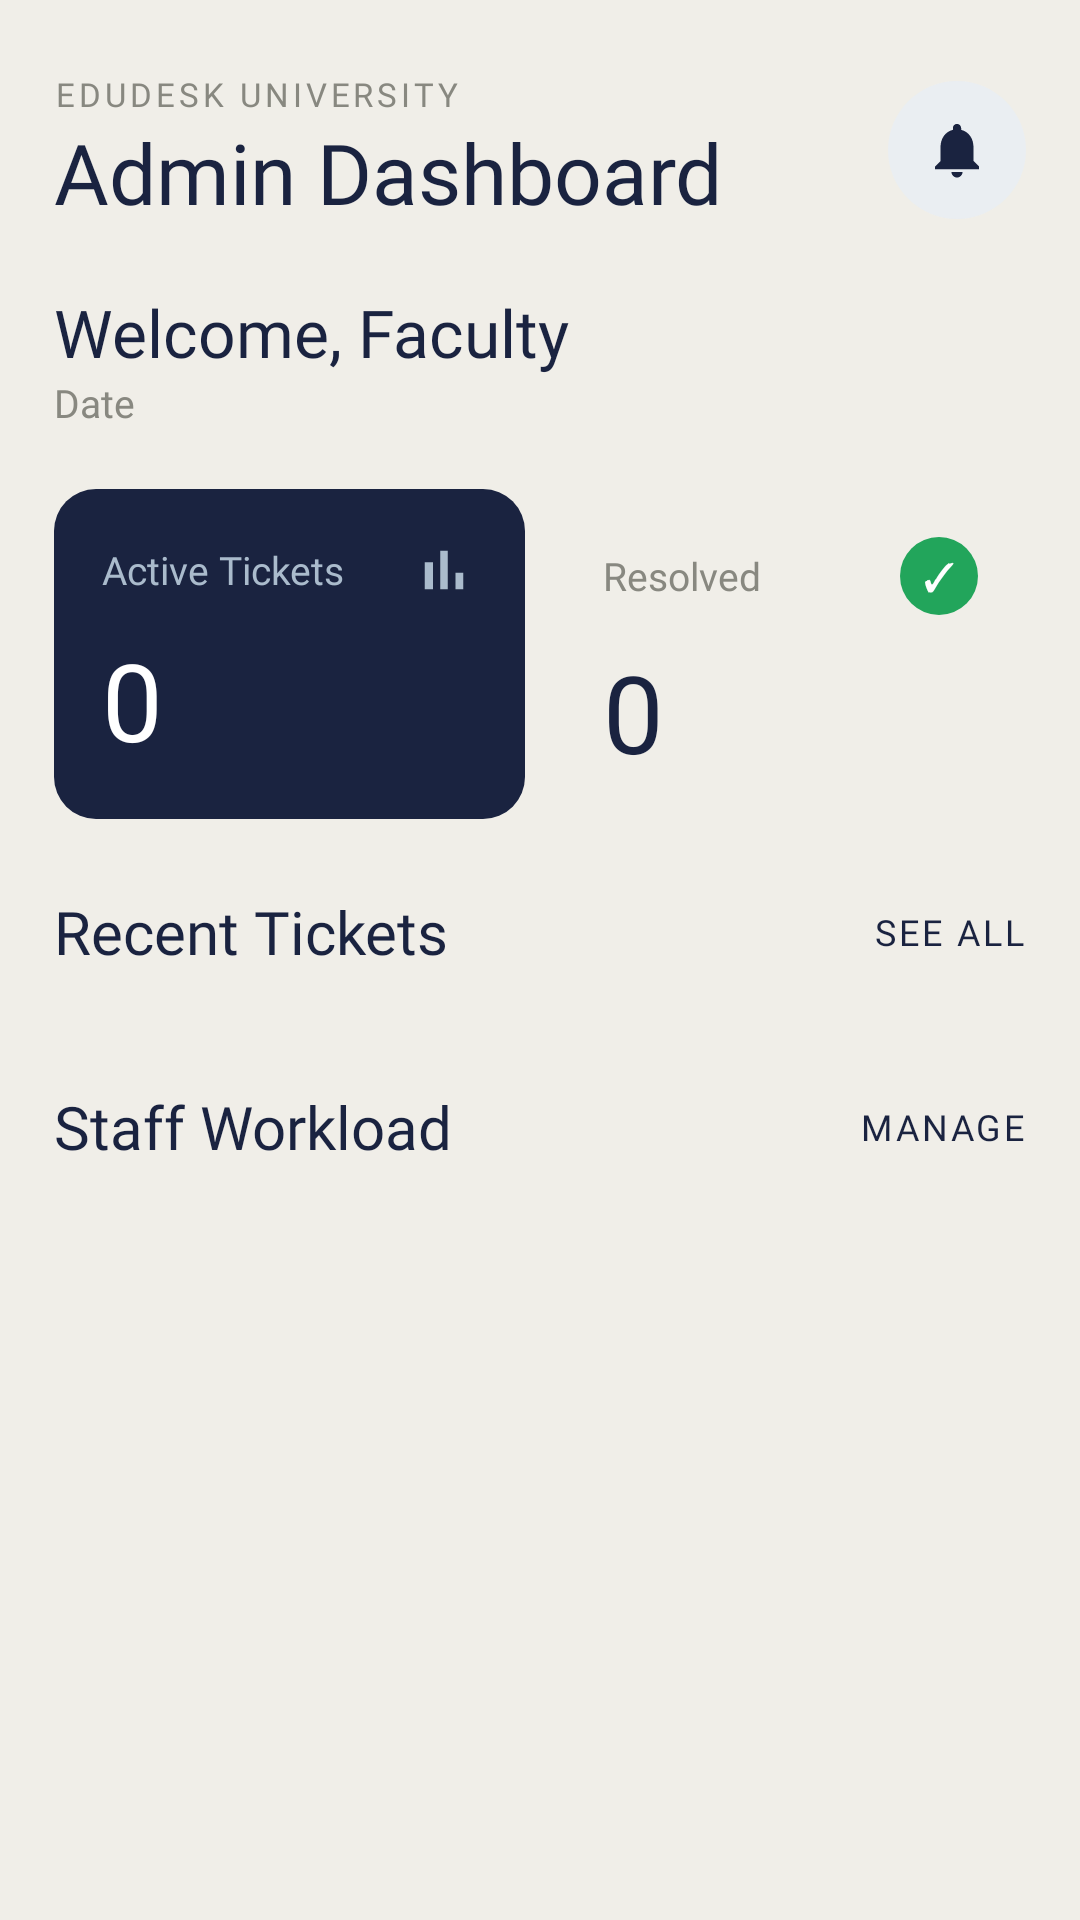

Android layout source for this screen:
<!-- AndroidManifest.xml: application theme Theme.MyApplication -->
<!-- res/layout/fragment_home__faculty_fragment.xml -->
<?xml version="1.0" encoding="utf-8"?>
<ScrollView xmlns:android="http://schemas.android.com/apk/res/android"
    xmlns:app="http://schemas.android.com/apk/res-auto"
    android:layout_width="match_parent"
    android:layout_height="match_parent"
    android:background="#F0EEE8">

    <LinearLayout
        android:layout_width="match_parent"
        android:layout_height="wrap_content"
        android:orientation="vertical"
        android:paddingHorizontal="18dp"
        android:paddingTop="24dp"
        android:paddingBottom="24dp">

        
        <LinearLayout
            android:layout_width="match_parent"
            android:layout_height="wrap_content"
            android:layout_marginBottom="4dp"
            android:gravity="center_vertical"
            android:orientation="horizontal">

            <LinearLayout
                android:layout_width="0dp"
                android:layout_height="wrap_content"
                android:layout_weight="1"
                android:orientation="vertical">

                <TextView
                    android:layout_width="wrap_content"
                    android:layout_height="wrap_content"
                    android:fontFamily="@font/dmsans_semibold"
                    android:letterSpacing="0.12"
                    android:text="EDUDESK UNIVERSITY"
                    android:textColor="#888880"
                    android:textSize="11sp" />

                <TextView
                    android:layout_width="wrap_content"
                    android:layout_height="wrap_content"
                    android:fontFamily="@font/playfairdisplay_bold"
                    android:text="Admin Dashboard"
                    android:textColor="#1A2340"
                    android:textSize="28sp" />
            </LinearLayout>

            <FrameLayout
                android:id="@+id/btnBell"
                android:layout_width="46dp"
                android:layout_height="46dp"
                android:background="@drawable/bg_bell_circle"
                android:clickable="true"
                android:focusable="true">

                <ImageView
                    android:layout_width="22dp"
                    android:layout_height="wrap_content"
                    android:layout_gravity="center"
                    android:src="@drawable/ic_notification"
                    app:tint="#1A2340" />

                <View
                    android:id="@+id/viewFacultyNotificationDot"
                    android:layout_width="9dp"
                    android:layout_height="9dp"
                    android:layout_gravity="top|end"
                    android:layout_margin="6dp"
                    android:background="@drawable/dot_active"
                    android:visibility="gone" />
            </FrameLayout>
        </LinearLayout>

        
        <TextView
            android:id="@+id/tvWelcome"
            android:layout_width="wrap_content"
            android:layout_height="wrap_content"
            android:layout_marginTop="16dp"
            android:fontFamily="@font/playfairdisplay_bold"
            android:text="Welcome, Faculty"
            android:textColor="#1A2340"
            android:textSize="22sp" />

        <TextView
            android:id="@+id/tvDate"
            android:layout_width="wrap_content"
            android:layout_height="wrap_content"
            android:layout_marginBottom="20dp"
            android:fontFamily="@font/dmsans_regular"
            android:text="Date"
            android:textColor="#888880"
            android:textSize="13sp" />

        
        <LinearLayout
            android:layout_width="match_parent"
            android:layout_height="wrap_content"
            android:layout_marginBottom="24dp"
            android:orientation="horizontal">

            
            <LinearLayout
                android:id="@+id/cardActive"
                android:layout_width="0dp"
                android:layout_height="110dp"
                android:layout_marginEnd="10dp"
                android:layout_weight="1"
                android:background="@drawable/bg_stat_navy"
                android:clickable="true"
                android:focusable="true"
                android:foreground="?attr/selectableItemBackground"
                android:orientation="vertical"
                android:padding="16dp">

                <LinearLayout
                    android:layout_width="match_parent"
                    android:layout_height="wrap_content"
                    android:gravity="center_vertical"
                    android:orientation="horizontal">

                    <TextView
                        android:layout_width="0dp"
                        android:layout_height="wrap_content"
                        android:layout_weight="1"
                        android:fontFamily="@font/dmsans_regular"
                        android:text="Active Tickets"
                        android:textColor="#AABBCC"
                        android:textSize="13sp" />

                    <ImageView
                        android:layout_width="22dp"
                        android:layout_height="22dp"
                        android:src="@drawable/ic_chart"
                        app:tint="#AABBCC" />
                </LinearLayout>

                <TextView
                    android:id="@+id/tvActiveCount"
                    android:layout_width="wrap_content"
                    android:layout_height="wrap_content"
                    android:layout_marginTop="8dp"
                    android:fontFamily="@font/playfairdisplay_bold"
                    android:text="0"
                    android:textColor="#FFFFFF"
                    android:textSize="36sp" />
            </LinearLayout>

            
            <LinearLayout
                android:id="@+id/cardResolved"
                android:layout_width="0dp"
                android:layout_height="110dp"
                android:layout_weight="1"
                android:background="@drawable/bg_stat_white"
                android:clickable="true"
                android:focusable="true"
                android:foreground="?attr/selectableItemBackground"
                android:orientation="vertical"
                android:padding="16dp">

                <LinearLayout
                    android:layout_width="match_parent"
                    android:layout_height="wrap_content"
                    android:gravity="center_vertical"
                    android:orientation="horizontal">

                    <TextView
                        android:layout_width="0dp"
                        android:layout_height="wrap_content"
                        android:layout_weight="1"
                        android:fontFamily="@font/dmsans_regular"
                        android:text="Resolved"
                        android:textColor="#888880"
                        android:textSize="13sp" />

                    <FrameLayout
                        android:layout_width="26dp"
                        android:layout_height="26dp"
                        android:background="@drawable/bg_check_green">
                        <TextView
                            android:layout_width="wrap_content"
                            android:layout_height="wrap_content"
                            android:layout_gravity="center"
                            android:text="&#10003;"
                            android:textColor="#FFFFFF"
                            android:textSize="13sp" />
                    </FrameLayout>
                </LinearLayout>

                <TextView
                    android:id="@+id/tvResolvedCountHome"
                    android:layout_width="wrap_content"
                    android:layout_height="wrap_content"
                    android:layout_marginTop="8dp"
                    android:fontFamily="@font/playfairdisplay_bold"
                    android:text="0"
                    android:textColor="#1A2340"
                    android:textSize="36sp" />
            </LinearLayout>
        </LinearLayout>

        
        <LinearLayout
            android:layout_width="match_parent"
            android:layout_height="wrap_content"
            android:layout_marginBottom="14dp"
            android:gravity="center_vertical"
            android:orientation="horizontal">

            <TextView
                android:layout_width="0dp"
                android:layout_height="wrap_content"
                android:layout_weight="1"
                android:fontFamily="@font/playfairdisplay_bold"
                android:text="Recent Tickets"
                android:textColor="#1A2340"
                android:textSize="20sp" />

            <TextView
                android:id="@+id/btnSeeAll"
                android:layout_width="wrap_content"
                android:layout_height="wrap_content"
                android:clickable="true"
                android:focusable="true"
                android:fontFamily="@font/dmsans_semibold"
                android:letterSpacing="0.08"
                android:text="SEE ALL"
                android:textColor="#1A2340"
                android:textSize="12sp" />
        </LinearLayout>

        <LinearLayout
            android:id="@+id/ticketContainer"
            android:layout_width="match_parent"
            android:layout_height="wrap_content"
            android:layout_marginBottom="24dp"
            android:orientation="vertical">
        </LinearLayout>

        
        <LinearLayout
            android:layout_width="match_parent"
            android:layout_height="wrap_content"
            android:layout_marginBottom="16dp"
            android:gravity="center_vertical"
            android:orientation="horizontal">

            <TextView
                android:layout_width="0dp"
                android:layout_height="wrap_content"
                android:layout_weight="1"
                android:fontFamily="@font/playfairdisplay_bold"
                android:text="Staff Workload"
                android:textColor="#1A2340"
                android:textSize="20sp" />

            <TextView
                android:id="@+id/btnManage"
                android:layout_width="wrap_content"
                android:layout_height="wrap_content"
                android:clickable="true"
                android:focusable="true"
                android:fontFamily="@font/dmsans_semibold"
                android:letterSpacing="0.08"
                android:text="MANAGE"
                android:textColor="#1A2340"
                android:textSize="12sp" />
        </LinearLayout>

        <LinearLayout
            android:id="@+id/staffContainer"
            android:layout_width="match_parent"
            android:layout_height="wrap_content"
            android:background="@drawable/bg_stat_white"
            android:orientation="vertical"
            android:paddingHorizontal="16dp"
            android:paddingTop="8dp"
            android:paddingBottom="8dp">
        </LinearLayout>

    </LinearLayout>
</ScrollView>
<!-- resources referenced by this layout -->
<resources>
  <!-- drawable bg_bell_circle (drawable) -->
  <?xml version="1.0" encoding="utf-8"?>
  <shape xmlns:android="http://schemas.android.com/apk/res/android" android:shape="oval">
      <solid android:color="#EAEEF2"/>
  </shape>
  <!-- drawable bg_check_green (drawable) -->
  <?xml version="1.0" encoding="utf-8"?>
  <shape xmlns:android="http://schemas.android.com/apk/res/android" android:shape="oval">
      <solid android:color="#22A55B"/>
  </shape>
  <!-- drawable bg_stat_navy (drawable) -->
  <?xml version="1.0" encoding="utf-8"?>
  <shape xmlns:android="http://schemas.android.com/apk/res/android" android:shape="rectangle">
      <solid android:color="#1A2340"/>
      <corners android:radius="14dp"/>
  </shape>
  <!-- drawable ic_chart (drawable) -->
  <?xml version="1.0" encoding="utf-8"?>
  <vector xmlns:android="http://schemas.android.com/apk/res/android"
      android:width="24dp" android:height="24dp"
      android:viewportWidth="24" android:viewportHeight="24">
      <path android:fillColor="#AABBCC"
          android:pathData="M5,9.2h3V19H5V9.2zM10.6,5h2.8v14h-2.8V5zM16.2,13H19v6h-2.8v-6z"/>
  </vector>
  <!-- drawable ic_notification (drawable) -->
  <?xml version="1.0" encoding="utf-8"?>
  <vector xmlns:android="http://schemas.android.com/apk/res/android"
      android:width="24dp" android:height="24dp"
      android:viewportWidth="24" android:viewportHeight="24">
      <path android:fillColor="#1A2340"
          android:pathData="M12,22c1.1,0 2,-0.9 2,-2h-4c0,1.1 0.9,2 2,2zM18,16v-5c0,-3.07 -1.64,-5.64 -4.5,-6.32V4c0,-0.83 -0.67,-1.5 -1.5,-1.5s-1.5,0.67 -1.5,1.5v0.68C7.63,5.36 6,7.92 6,11v5l-2,2v1h16v-1l-2,-2z"/>
  </vector>
  <style name="Theme.MyApplication" parent="Base.Theme.MyApplication" />
  <style name="Base.Theme.MyApplication" parent="Theme.Material3.Light.NoActionBar">
          
          <item name="android:statusBarColor">#F0EEE8</item>
          <item name="android:windowLightStatusBar">true</item>
      </style>
</resources>
